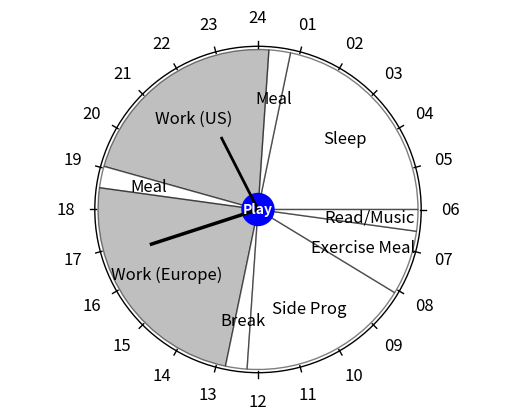

Here is the Python script that generated this plot:
import matplotlib.pyplot as plt
import numpy as np
from datetime import datetime



schedule = [
    {"task": "Sleep", "time": "8:30 am - 1:30 pm", "duration": 300},
    {"task": "Meal", "time": "1:30 pm - 2:00 pm", "duration": 30},
    {"task": "Work (US)", "time": "2:00 pm - 7:00 pm", "duration": 300},
    {"task": "Meal", "time": "7:30 pm - 8:00 pm", "duration": 30},
    {"task": "Work (Europe)", "time": "8:00 pm - 1:30 am", "duration": 330},
    {"task": "Break", "time": "1:30 am - 2:00 am", "duration": 30},
    {"task": "Side Prog", "time": "2:00 am - 6:00 am", "duration": 240},
    {"task": "Exercise Meal", "time": "6:00 am - 7:30 am", "duration": 90},
    {"task": "Read/Music", "time": "7:30 am - 8:00 am", "duration": 30}
]

tasks = [item["task"] for item in schedule]
durations = [item["duration"] for item in schedule]

fig, ax = plt.subplots()

wedges, texts, autotexts = ax.pie(
    durations,
    labels=None,
    autopct="",
    colors = ['white', 'white', 'gray', 'white', 'gray', 'white', 'white', 'white', 'white'],
    wedgeprops=dict(edgecolor="black", linewidth=1, alpha=0.5),
    textprops=dict(color="black"),
    pctdistance=0.85
)
outer_circle = plt.Circle((0, 0), 1.02, color="black", fill=False, linewidth=1)
ax.add_artist(outer_circle)

for i, wedge in enumerate(wedges):
    angle = (wedge.theta2 + wedge.theta1) / 2
    x = 0.7 * np.cos(np.deg2rad(angle))
    y = 0.7 * np.sin(np.deg2rad(angle))
    
    ax.text(x, y, tasks[i], ha="center", va="center", fontsize=12, color="black")


for hour in range(24, 0, -1):
    angle = (24 - hour) * 15 + 90
    hand_angle = np.deg2rad(angle)
    x = 1.2 * np.cos(hand_angle)
    y = 1.2 * np.sin(hand_angle)
    ax.text(x, y, f'{hour:02d}', ha="center", va="center", fontsize=12, color="black")

    # Draw vertical lines
    line_x = 1.05 * np.cos(hand_angle)
    line_y = 1.05 * np.sin(hand_angle)
    line_x2 = 1.01 * np.cos(hand_angle)
    line_y2 = 1.01 * np.sin(hand_angle)
    ax.plot([line_x, line_x2], [line_y, line_y2], color="black", linewidth=1)

now = datetime.now()
current_hour = now.hour
current_minute = now.minute

# Calculate hour hand position using 24-hour format
hour_angle = (current_hour % 24) * 15 + (current_minute / 60) * 15 - 90
hour_hand_length = 0.5
hour_hand_angle = np.deg2rad(hour_angle)
hour_hand_x = hour_hand_length * np.cos(hour_hand_angle)
hour_hand_y = hour_hand_length * np.sin(hour_hand_angle)
ax.plot([0, hour_hand_x], [0, hour_hand_y], color="black", linewidth=2)

# Calculate minute hand position
minute_angle = (current_minute * 6) - 90
minute_hand_length = 0.7
minute_hand_angle_rad = np.deg2rad(minute_angle)
minute_hand_x = minute_hand_length * np.cos(minute_hand_angle_rad)
minute_hand_y = minute_hand_length * np.sin(minute_hand_angle_rad)
ax.plot([0, minute_hand_x], [0, minute_hand_y], color="black", linewidth=2.5)

#play button
play_button_radius = 0.1
circle = plt.Circle((0, 0), play_button_radius, color="blue", fill=True)
ax.add_artist(circle)

#text position
ax.text(0, 0, "Play", color="white", ha="center", va="center", fontsize=10, fontweight='bold')

ax.axis("equal")

fig.patch.set_alpha(0)

plt.show()
